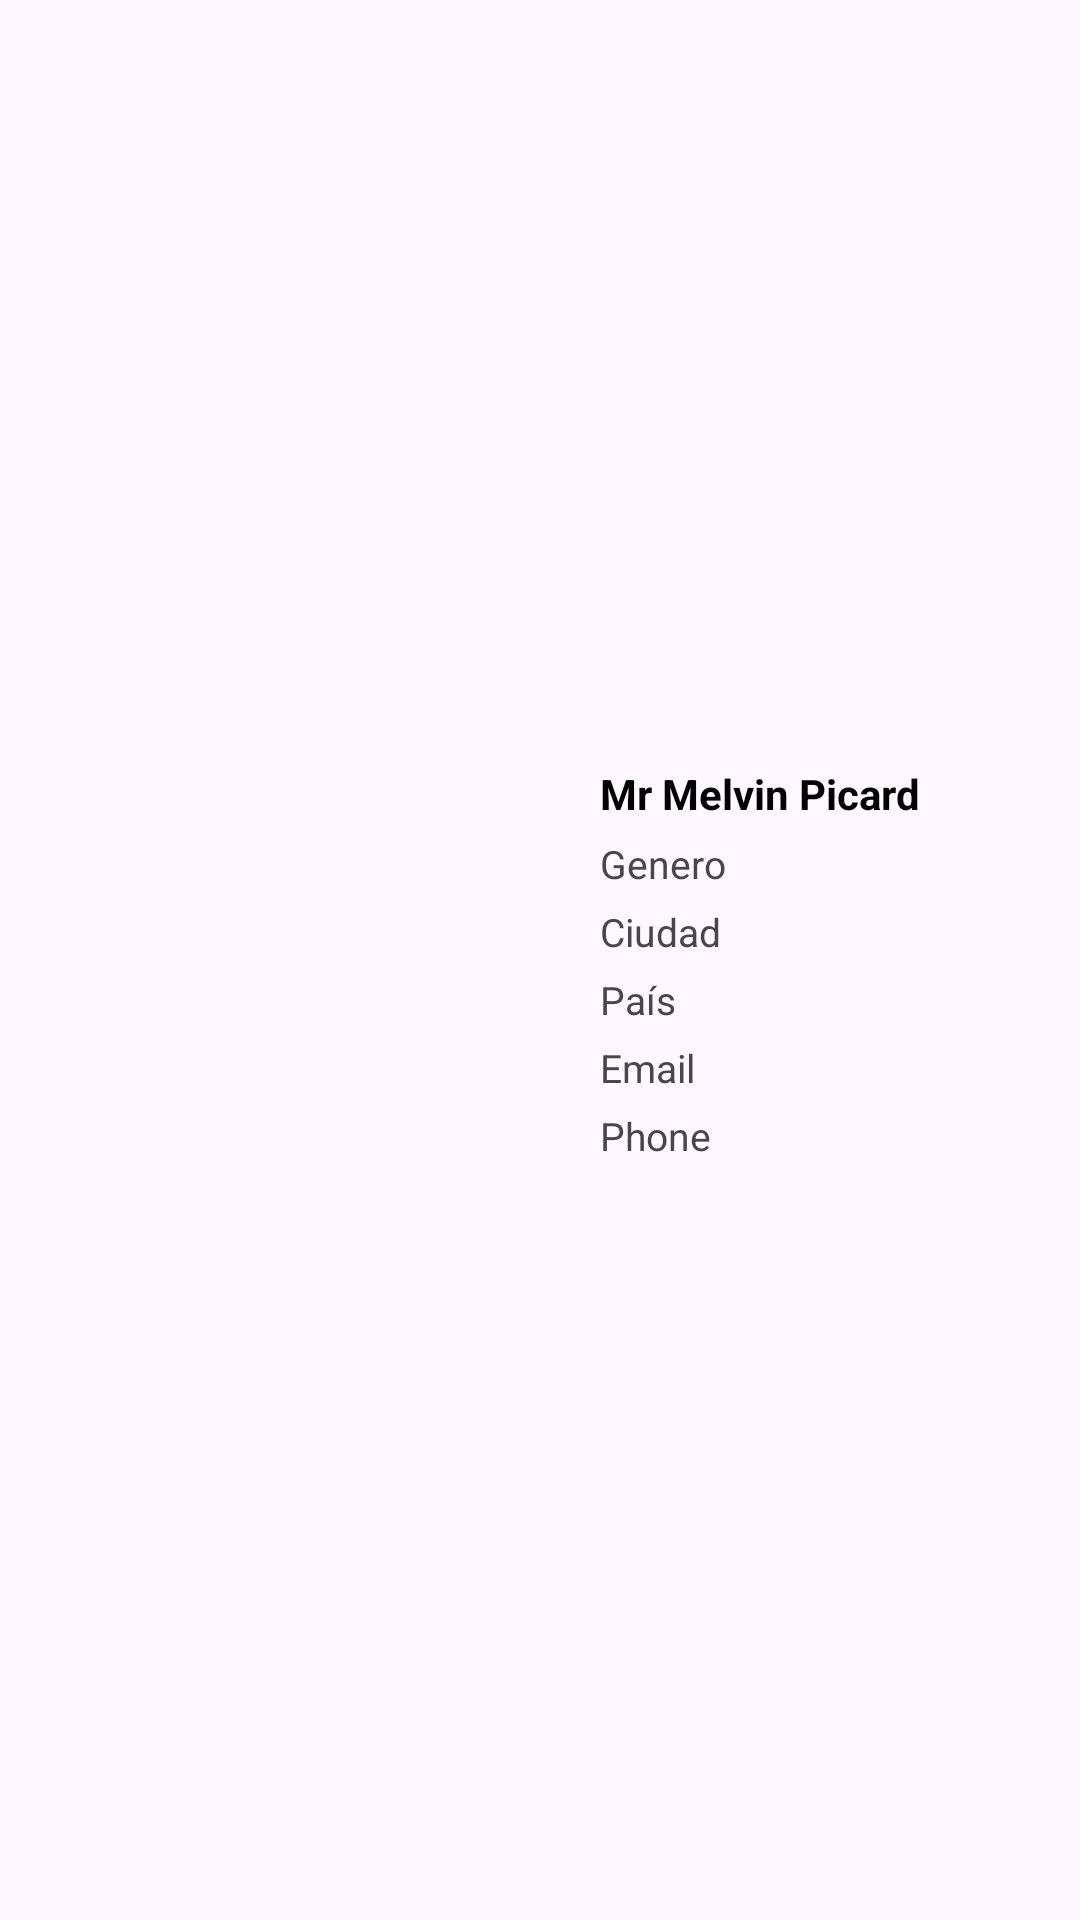

Write the Android layout XML for this screen, with the resource values it uses.
<!-- AndroidManifest.xml: application theme Theme.LAB4_IOT_20191792 -->
<!-- res/layout/paraadapter.xml -->
<?xml version="1.0" encoding="utf-8"?>
<androidx.constraintlayout.widget.ConstraintLayout xmlns:android="http://schemas.android.com/apk/res/android"
    xmlns:app="http://schemas.android.com/apk/res-auto"
    xmlns:tools="http://schemas.android.com/tools"
    android:layout_width="match_parent"
    android:layout_height="wrap_content">

    <ImageView
        android:id="@+id/imagenPersona"
        android:layout_width="150dp"
        android:layout_height="150dp"
        android:layout_margin="20dp"
        app:layout_constraintTop_toTopOf="parent"
        app:layout_constraintStart_toStartOf="parent"
        android:layout_marginBottom="10dp"
        app:layout_constraintBottom_toBottomOf="parent"
        tools:srcCompat="@tools:sample/avatars" />

    <ImageView
        android:id="@+id/imageView2"
        android:layout_width="30dp"
        android:layout_height="30dp"
        android:layout_marginStart="-15dp"
        android:clickable="true"
        android:layout_marginTop="-10dp"
        app:layout_constraintStart_toStartOf="@id/imagenPersona"
        app:layout_constraintTop_toTopOf="@id/imagenPersona"
        app:srcCompat="@drawable/baseline_dangerous_24" />

    <TextView
        android:id="@+id/nombrePersona"
        android:layout_width="wrap_content"
        android:layout_height="wrap_content"
        android:text="Mr Melvin Picard"
        android:layout_marginStart="30dp"
        android:textStyle="bold"
        android:layout_marginTop="10dp"
        android:textColor="@color/black"
        app:layout_constraintStart_toEndOf="@+id/imagenPersona"
        app:layout_constraintTop_toTopOf="@+id/imagenPersona" />

    <TextView
        android:id="@+id/generoPersona"
        android:layout_width="wrap_content"
        android:layout_height="wrap_content"
        android:text="Genero"
        android:layout_marginTop="5dp"
        android:textSize="13sp"
        app:layout_constraintStart_toStartOf="@+id/nombrePersona"
        app:layout_constraintTop_toBottomOf="@+id/nombrePersona" />
    <TextView
        android:id="@+id/ciudadPersona"
        android:layout_width="wrap_content"
        android:layout_height="wrap_content"
        android:text="Ciudad"
        android:layout_marginTop="5dp"
        android:textSize="13sp"
        app:layout_constraintStart_toStartOf="@+id/nombrePersona"
        app:layout_constraintTop_toBottomOf="@+id/generoPersona" />
    <TextView
        android:id="@+id/paisPersona"
        android:layout_width="wrap_content"
        android:layout_height="wrap_content"
        android:text="País"
        android:layout_marginTop="5dp"
        android:textSize="13sp"
        app:layout_constraintStart_toStartOf="@+id/nombrePersona"
        app:layout_constraintTop_toBottomOf="@+id/ciudadPersona" />
    <TextView
        android:id="@+id/emailPersona"
        android:layout_width="wrap_content"
        android:layout_height="wrap_content"
        android:text="Email"
        android:layout_marginTop="5dp"
        android:textSize="13sp"
        app:layout_constraintStart_toStartOf="@+id/nombrePersona"
        app:layout_constraintTop_toBottomOf="@+id/paisPersona" />
    <TextView
        android:id="@+id/phonePersona"
        android:layout_width="wrap_content"
        android:layout_height="wrap_content"
        android:text="Phone"
        android:layout_marginTop="5dp"
        android:textSize="13sp"
        app:layout_constraintStart_toStartOf="@+id/nombrePersona"
        app:layout_constraintTop_toBottomOf="@+id/emailPersona" />



</androidx.constraintlayout.widget.ConstraintLayout>
<!-- resources referenced by this layout -->
<resources>
  <color name="black">#FF000000</color>
  <style name="Theme.LAB4_IOT_20191792" parent="Base.Theme.LAB4_IOT_20191792" />
  <style name="Base.Theme.LAB4_IOT_20191792" parent="Theme.Material3.DayNight.NoActionBar">
          
          
      </style>
</resources>
